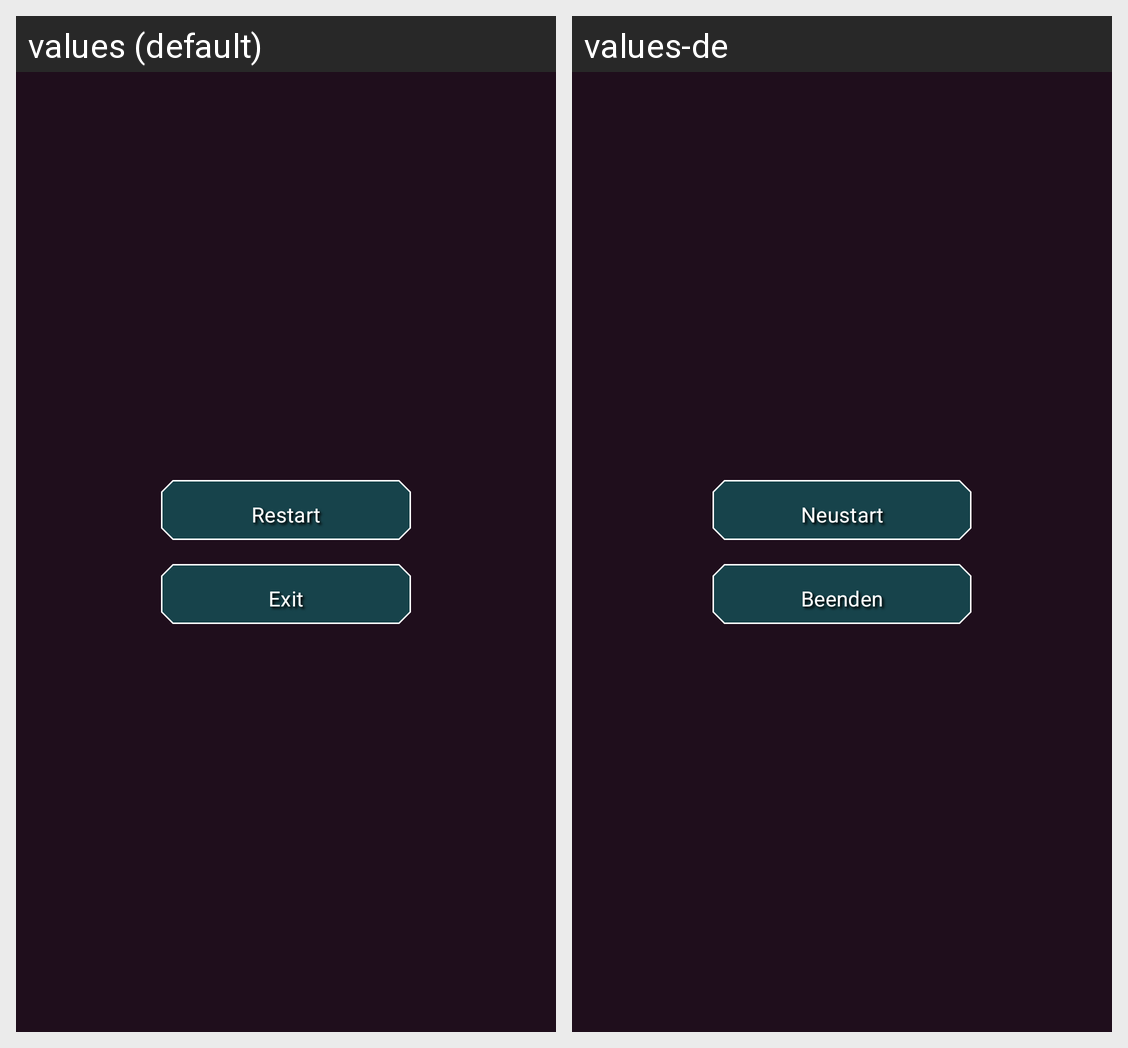

The Android screen above is rendered under two locales of the same app. Produce the string resources it draws, with the default and per-locale values.
Android screen res/layout/game_over.xml rendered under 2 locales, left to right: values (default), values-de. Device: Nexus 5 (rendered at 1080×1920; each locale shown at half size, 540×960, under a caption strip naming it); theme Theme.StarRun.
Strings drawn on this screen, with the default value and each locale's value (text and hints the layout hard-codes, and strings that could not be matched under every locale, appear in the picture but are not listed):

restart
  values: Restart
  values-de: Neustart

exit
  values: Exit
  values-de: Beenden
